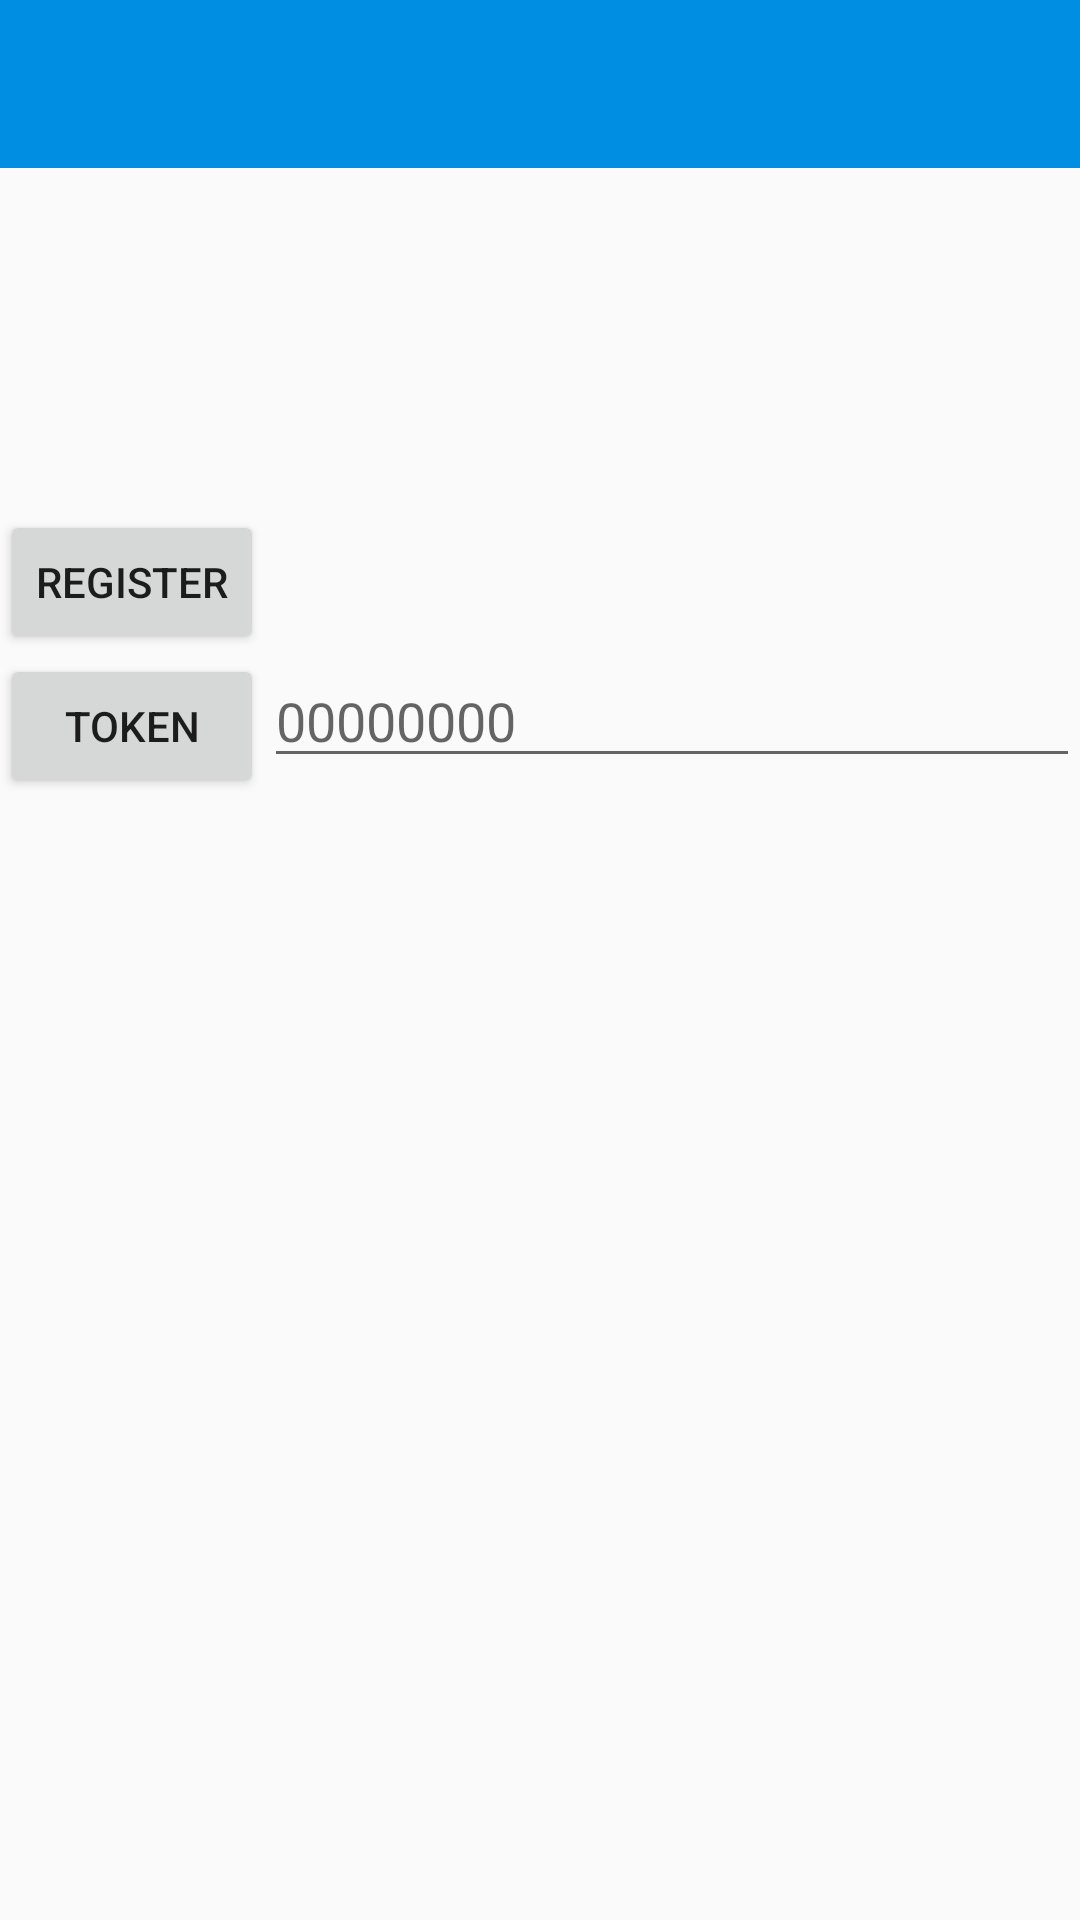

This screen was rendered from an Android layout file. Write that file and the resources it references.
<!-- AndroidManifest.xml: application theme AppTheme -->
<!-- res/layout/activity_project_item.xml -->
<?xml version="1.0" encoding="utf-8"?>
<LinearLayout xmlns:android="http://schemas.android.com/apk/res/android"
    android:layout_width="match_parent"
    android:layout_height="match_parent"
    android:orientation="vertical"
    android:weightSum="1">

    <include layout="@layout/app_bar" />

    <ScrollView
        android:layout_width="fill_parent"
        android:layout_height="wrap_content">

        <LinearLayout
            android:layout_width="match_parent"
            android:layout_height="match_parent"
            android:orientation="vertical">

            <TextView
                android:id="@+id/acti_title"
                android:layout_width="match_parent"
                android:layout_height="wrap_content"
                android:layout_marginTop="@dimen/small_magin" />

            <TextView
                android:id="@+id/title_module"
                android:layout_width="fill_parent"
                android:layout_height="wrap_content"
                android:layout_marginTop="@dimen/small_magin" />

            <TextView
                android:id="@+id/date"
                android:layout_width="fill_parent"
                android:layout_height="wrap_content"
                android:layout_marginTop="@dimen/small_magin" />

            <TextView
                android:id="@+id/registration_limit"
                android:layout_width="fill_parent"
                android:layout_height="wrap_content"
                android:layout_marginTop="@dimen/small_magin" />

            <TextView
                android:id="@+id/location"
                android:layout_width="fill_parent"
                android:layout_height="wrap_content"
                android:layout_marginTop="@dimen/small_magin" />

            <TextView
                android:id="@+id/group_size"
                android:layout_width="fill_parent"
                android:layout_height="wrap_content"
                android:layout_marginTop="@dimen/small_magin" />

            <Button
                android:id="@+id/registration"
                android:layout_width="wrap_content"
                android:layout_height="wrap_content"
                android:layout_marginTop="@dimen/small_magin"
                android:text="@string/registration" />

            <LinearLayout
                android:orientation="horizontal"
                android:layout_width="match_parent"
                android:layout_height="wrap_content">

                <Button
                    android:id="@+id/token_button"
                    android:layout_width="wrap_content"
                    android:layout_height="wrap_content"
                    android:layout_marginTop="@dimen/small_magin"
                    android:text="@string/token_button_string" />

                <EditText
                    android:layout_width="wrap_content"
                    android:layout_height="wrap_content"
                    android:id="@+id/token_textview"
                    android:layout_weight="1"
                    android:hint="00000000" />

            </LinearLayout>

        </LinearLayout>

    </ScrollView>

</LinearLayout>
<!-- res/layout/app_bar.xml (included above) -->
<?xml version="1.0" encoding="utf-8"?>
<android.support.v7.widget.Toolbar xmlns:android="http://schemas.android.com/apk/res/android"
    xmlns:app="http://schemas.android.com/apk/res-auto"
    android:id="@+id/actionBarToolbar"
    android:layout_width="match_parent"
    android:layout_height="wrap_content"
    android:minHeight="?attr/actionBarSize"
    android:background="@color/colorPrimary"
    android:paddingTop="@dimen/toolbar_top_padding"
    app:theme="@style/ThemeOverlay.AppCompat.Dark.ActionBar"
    app:popupTheme="@style/ThemeOverlay.AppCompat.Light">
</android.support.v7.widget.Toolbar>
<!-- resources referenced by this layout -->
<resources>
  <item name="colorPrimary" type="color">#008EE3</item>
  <dimen name="toolbar_top_padding">0dp</dimen>
  <string name="registration">Register</string>
  <string name="token_button_string">Token</string>
  <style name="AppTheme" parent="AppTheme.Base" />
  <style name="AppTheme.Base" parent="Theme.AppCompat.Light.NoActionBar">
          <item name="android:windowNoTitle">true</item>
          <item name="android:windowActionBar">false</item>
          <item name="colorPrimary">@color/colorPrimary</item>
          <item name="colorPrimaryDark">@color/colorPrimaryDark</item>
          <item name="colorAccent">@color/colorAccent</item>
      </style>
  <item name="colorPrimaryDark" type="color">#ff005eac</item>
  <item name="colorAccent" type="color">#008EE3</item>
</resources>
